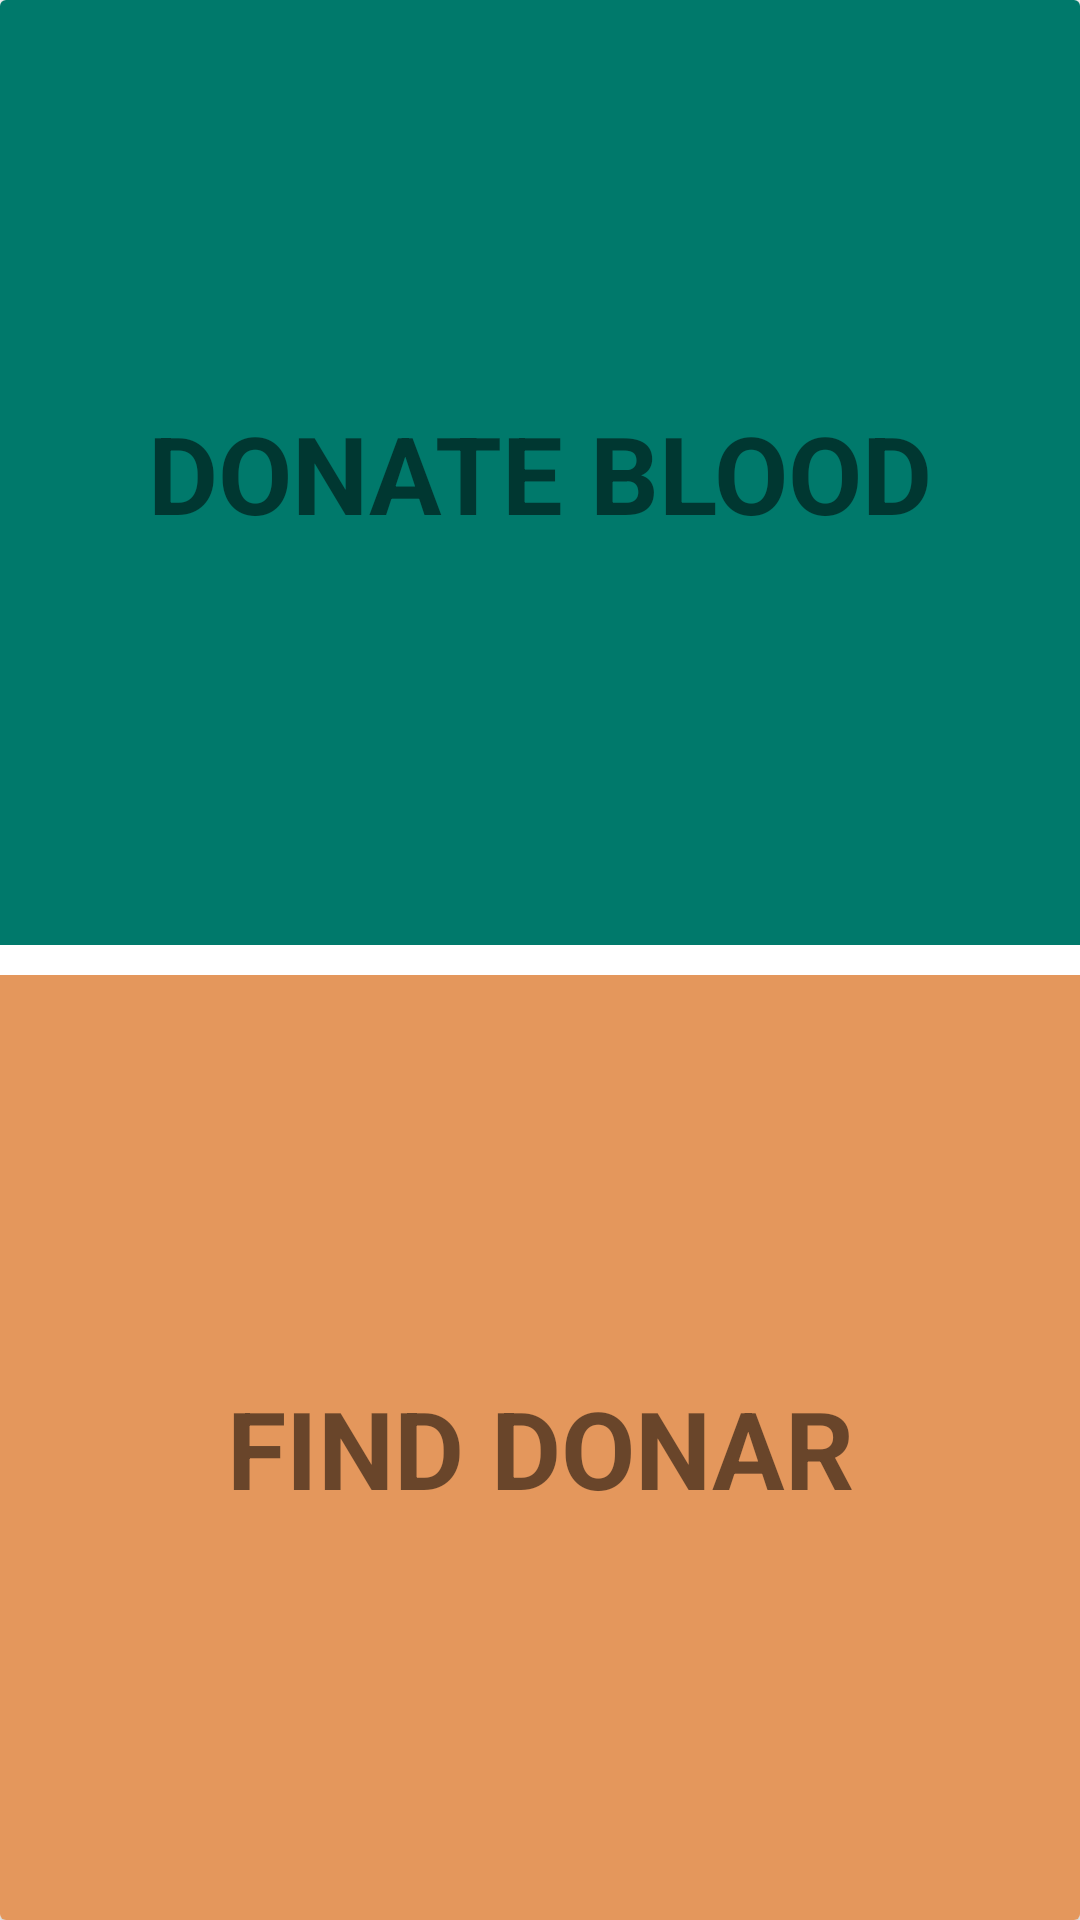

Produce the Android XML layout that renders to this screen, including the resource entries it uses.
<!-- AndroidManifest.xml: application theme Theme.Blooddonationapp -->
<!-- res/layout/activity_main.xml -->
<?xml version="1.0" encoding="utf-8"?>
<androidx.cardview.widget.CardView xmlns:android="http://schemas.android.com/apk/res/android"
    xmlns:app="http://schemas.android.com/apk/res-auto"
    xmlns:tools="http://schemas.android.com/tools"
    android:layout_width="match_parent"
    android:layout_height="match_parent"
    android:layout_margin="10dp"
    android:elevation="8dp"
    tools:context=".MainActivity">
   <LinearLayout
       android:layout_width="match_parent"
       android:orientation="vertical"
       android:layout_height="match_parent">

       <TextView
           android:gravity="center"
           android:id="@+id/donate"
           android:text="DONATE BLOOD"
           android:textStyle="bold"
           android:textSize="36dp"
           android:layout_width="match_parent"
           android:layout_height="match_parent"
           android:layout_marginBottom="5dp"
           android:background="#00796B"
           android:layout_weight="1">
       </TextView>
       <TextView
           android:background="#E6E28C4B"
           android:id="@+id/search"
           android:gravity="center"
           android:text="FIND DONAR"
           android:textStyle="bold"
           android:textSize="36dp"
           android:layout_marginTop="5dp"
           android:layout_width="match_parent"
           android:layout_height="match_parent"
           android:layout_weight="1">

       </TextView>
   </LinearLayout>

</androidx.cardview.widget.CardView>
<!-- resources referenced by this layout -->
<resources>
  <style name="Theme.Blooddonationapp" parent="Theme.MaterialComponents.DayNight.DarkActionBar">
          
          <item name="colorPrimary">@color/purple_500</item>
          <item name="colorPrimaryVariant">@color/purple_700</item>
          <item name="colorOnPrimary">@color/white</item>
          
          <item name="colorSecondary">@color/teal_200</item>
          <item name="colorSecondaryVariant">@color/teal_700</item>
          <item name="colorOnSecondary">@color/black</item>
          
          <item name="android:statusBarColor">?attr/colorPrimaryVariant</item>
          
      </style>
  <!-- not gathered from this repository: default colours our renderer supplied (Android Studio template values) -->
  <color name="purple_500">#FF6200EE</color>
  <color name="purple_700">#FF3700B3</color>
  <color name="teal_200">#FF03DAC5</color>
  <color name="teal_700">#FF018786</color>
  <color name="black">#FF000000</color>
  <color name="white">#FFFFFFFF</color>
</resources>
